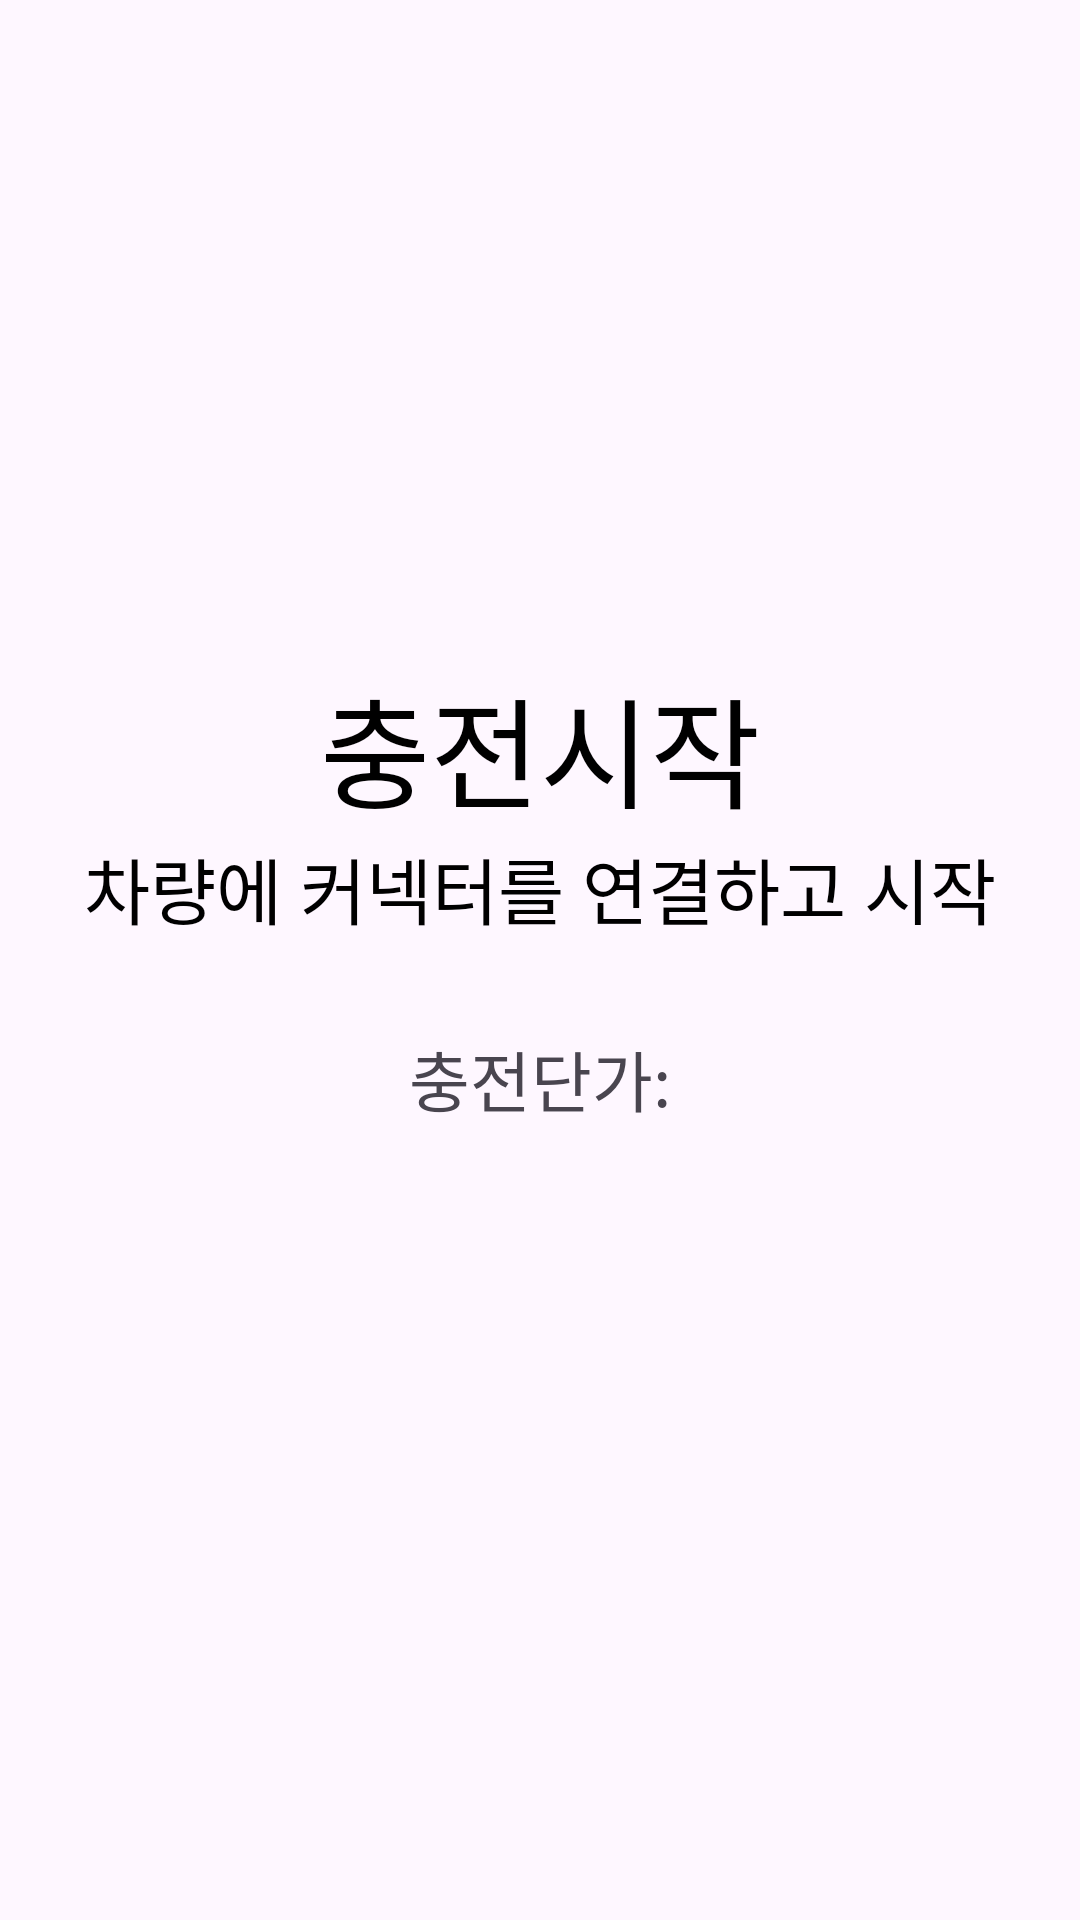

Here is an Android app screen rendered from its layout file. Give the layout XML and the strings, colors and styles it references.
<!-- AndroidManifest.xml: application theme Theme.FastCharger -->
<!-- res/layout/fragment_init.xml -->
<?xml version="1.0" encoding="utf-8"?>
<androidx.constraintlayout.widget.ConstraintLayout xmlns:android="http://schemas.android.com/apk/res/android"
    xmlns:tools="http://schemas.android.com/tools"
    xmlns:app="http://schemas.android.com/apk/res-auto"
    android:layout_width="1000dp"
    android:layout_height="676dp"
    tools:context=".pages.InitFragment">

    <View
        android:id="@+id/viewCircle"
        android:layout_width="480dp"
        android:layout_height="480dp"
        android:background="@drawable/layer_list_oval_blue"
        app:layout_constraintTop_toTopOf="parent"
        app:layout_constraintStart_toStartOf="parent"
        app:layout_constraintEnd_toEndOf="parent"
        app:layout_constraintBottom_toBottomOf="parent" />

    <ImageView
        android:id="@+id/imageViewCar"
        android:layout_width="wrap_content"
        android:layout_height="wrap_content"
        android:layout_marginTop="120dp"
        android:background="@drawable/car_blue"
        app:layout_constraintTop_toTopOf="@id/viewCircle"
        app:layout_constraintStart_toStartOf="@id/viewCircle"
        app:layout_constraintEnd_toEndOf="@id/viewCircle"
        tools:ignore="contentDescription" />

    <TextView
        android:id="@+id/textViewStartMessage"
        android:layout_width="wrap_content"
        android:layout_height="wrap_content"
        android:layout_marginTop="20dp"
        android:text="@string/startMessage"
        android:textSize="40sp"
        android:textColor="@color/black"
        app:layout_constraintTop_toBottomOf="@id/imageViewCar"
        app:layout_constraintStart_toStartOf="@id/imageViewCar"
        app:layout_constraintEnd_toEndOf="@id/imageViewCar" />

    <TextView
        android:id="@+id/textViewInitMessage"
        android:layout_width="wrap_content"
        android:layout_height="wrap_content"
        android:gravity="center"
        android:text="@string/initMessage"
        android:textSize="24sp"
        app:layout_constraintTop_toBottomOf="@id/textViewStartMessage"
        app:layout_constraintStart_toStartOf="@id/textViewStartMessage"
        app:layout_constraintEnd_toEndOf="@id/textViewStartMessage" />

    <TextView
        android:id="@+id/txtMemberUnitInput"
        android:layout_width="wrap_content"
        android:layout_height="wrap_content"
        android:layout_marginTop="30dp"
        android:text="@string/memChargingUnit"
        android:textSize="22sp"
        app:layout_constraintStart_toStartOf="@id/textViewInitMessage"
        app:layout_constraintTop_toBottomOf="@id/textViewInitMessage"
        app:layout_constraintEnd_toEndOf="@id/textViewInitMessage"/>

</androidx.constraintlayout.widget.ConstraintLayout>
<!-- resources referenced by this layout -->
<resources>
  <color name="black">#FF000000</color>
  <string name="initMessage"><font color="#FF000000">차량에 커넥터를 연결하고 시작</font></string>
  <string name="memChargingUnit">충전단가:</string>
  <string name="startMessage"><font color="#FF000000">충전시작</font></string>
  <style name="Theme.FastCharger" parent="Base.Theme.FastCharger" />
  <style name="Base.Theme.FastCharger" parent="Theme.Material3.DayNight.NoActionBar">
          
          
          <item name="windowNoTitle">true</item>
          <item name="android:windowFullscreen">true</item>
      </style>
</resources>
